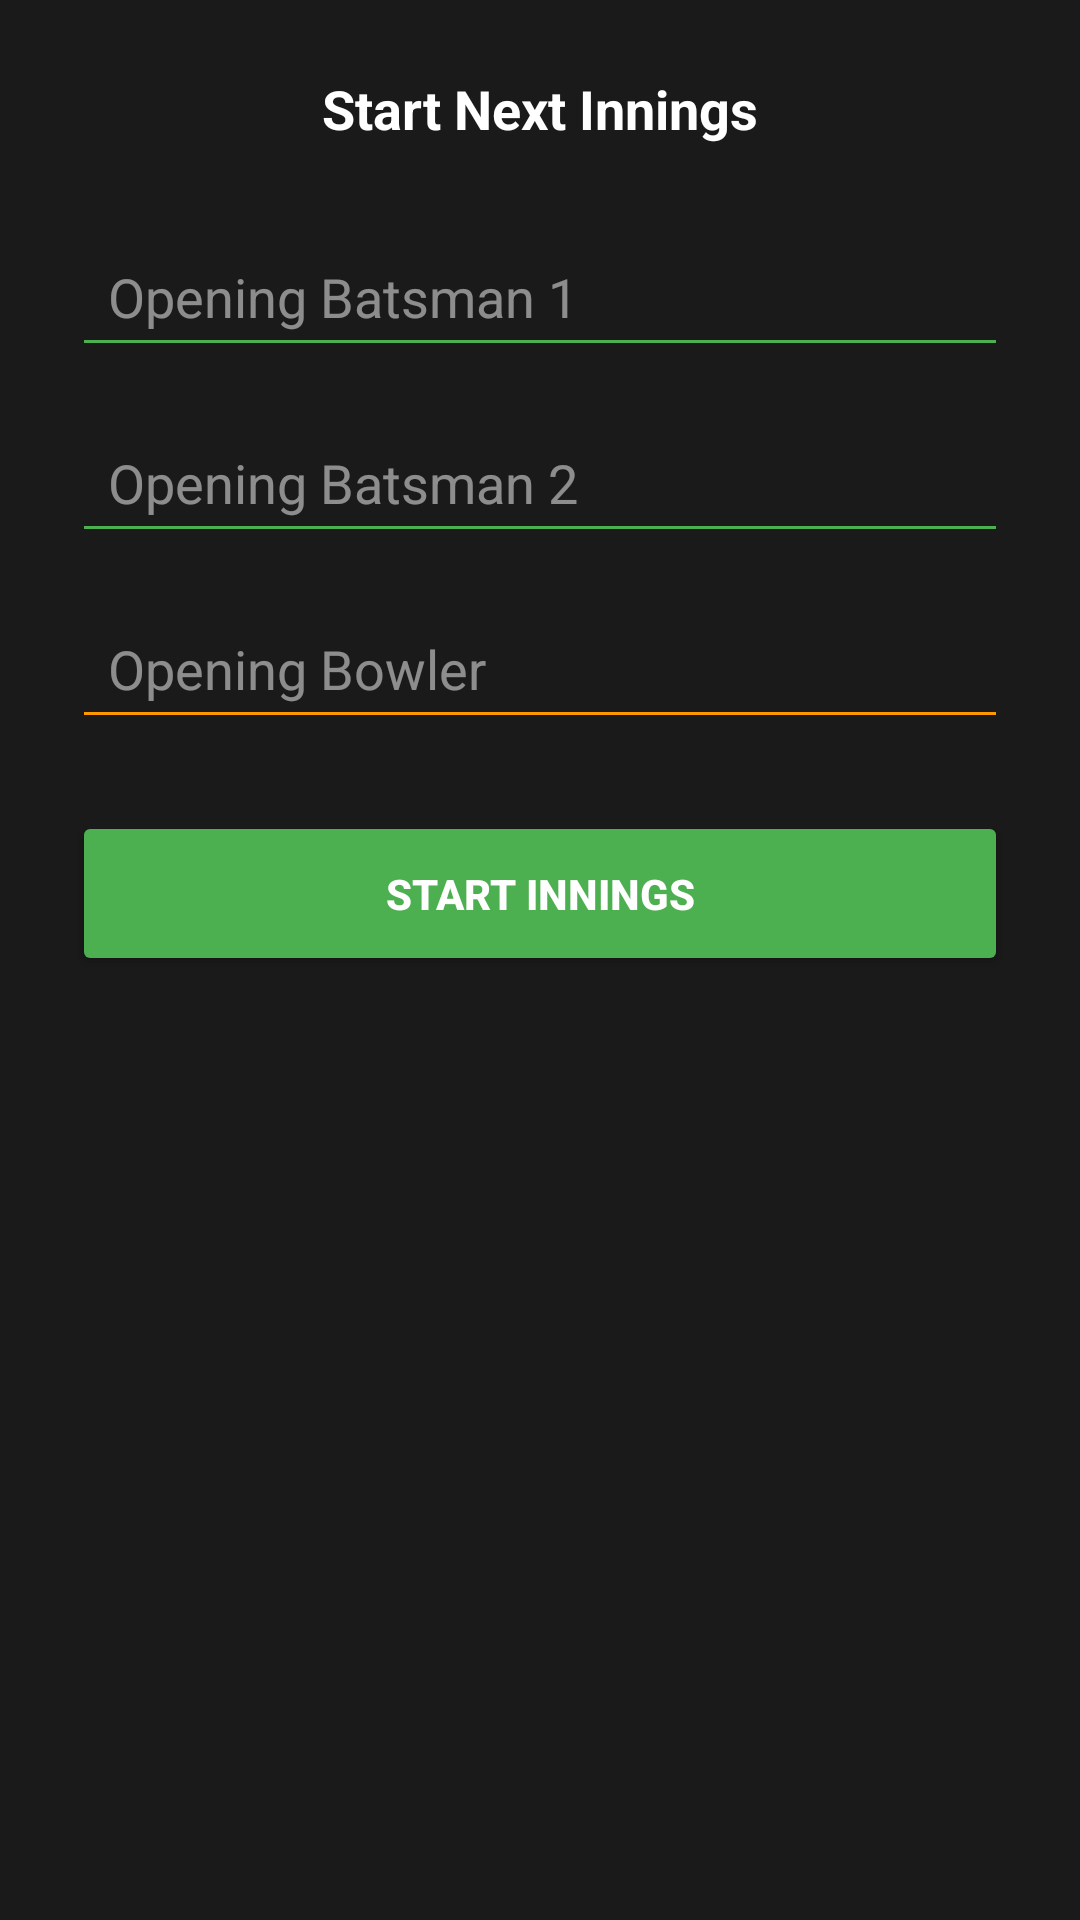

Android layout source for this screen:
<!-- AndroidManifest.xml: application theme Theme.SCORIFY -->
<!-- res/layout/dialog_start_innings.xml -->
<?xml version="1.0" encoding="utf-8"?>
<LinearLayout xmlns:android="http://schemas.android.com/apk/res/android"
    android:layout_width="match_parent"
    android:layout_height="wrap_content"
    android:orientation="vertical"
    android:padding="24dp"
    android:background="#1A1A1A">

    <TextView
        android:id="@+id/tvInningsTitle"
        android:layout_width="match_parent"
        android:layout_height="wrap_content"
        android:text="Start Next Innings"
        android:textColor="#FFFFFF"
        android:textSize="18sp"
        android:textStyle="bold"
        android:gravity="center"
        android:layout_marginBottom="24dp"/>

    <EditText
        android:id="@+id/etInningsStriker"
        android:layout_width="match_parent"
        android:layout_height="50dp"
        android:hint="Opening Batsman 1"
        android:textColor="#FFFFFF"
        android:textColorHint="#80FFFFFF"
        android:backgroundTint="#4CAF50"
        android:layout_marginBottom="12dp"
        android:paddingHorizontal="12dp"
        android:inputType="textPersonName"/>

    <EditText
        android:id="@+id/etInningsNonStriker"
        android:layout_width="match_parent"
        android:layout_height="50dp"
        android:hint="Opening Batsman 2"
        android:textColor="#FFFFFF"
        android:textColorHint="#80FFFFFF"
        android:backgroundTint="#4CAF50"
        android:layout_marginBottom="12dp"
        android:paddingHorizontal="12dp"
        android:inputType="textPersonName"/>

    <EditText
        android:id="@+id/etInningsBowler"
        android:layout_width="match_parent"
        android:layout_height="50dp"
        android:hint="Opening Bowler"
        android:textColor="#FFFFFF"
        android:textColorHint="#80FFFFFF"
        android:backgroundTint="#FF9800"
        android:layout_marginBottom="24dp"
        android:paddingHorizontal="12dp"
        android:inputType="textPersonName"/>

    <Button
        android:id="@+id/btnInningsStart"
        android:layout_width="match_parent"
        android:layout_height="55dp"
        android:text="START INNINGS"
        android:backgroundTint="#4CAF50"
        android:textColor="#FFFFFF"
        android:textStyle="bold"/>

</LinearLayout>
<!-- resources referenced by this layout -->
<resources>
  <style name="Theme.SCORIFY" parent="Theme.MaterialComponents.DayNight.NoActionBar">
          <item name="android:windowBackground">@color/theme_background</item>
          <item name="android:statusBarColor">@color/theme_status_bar</item>
          <item name="android:windowLightStatusBar">true</item>
          <item name="colorPrimary">@color/primary</item>
          <item name="colorSecondary">@color/accent</item>
      </style>
  <color name="theme_background">#F0F2F5</color>
  <color name="theme_status_bar">#F0F2F5</color>
  <color name="primary">#1B5E20</color>
  <color name="accent">#FF9800</color>
</resources>
